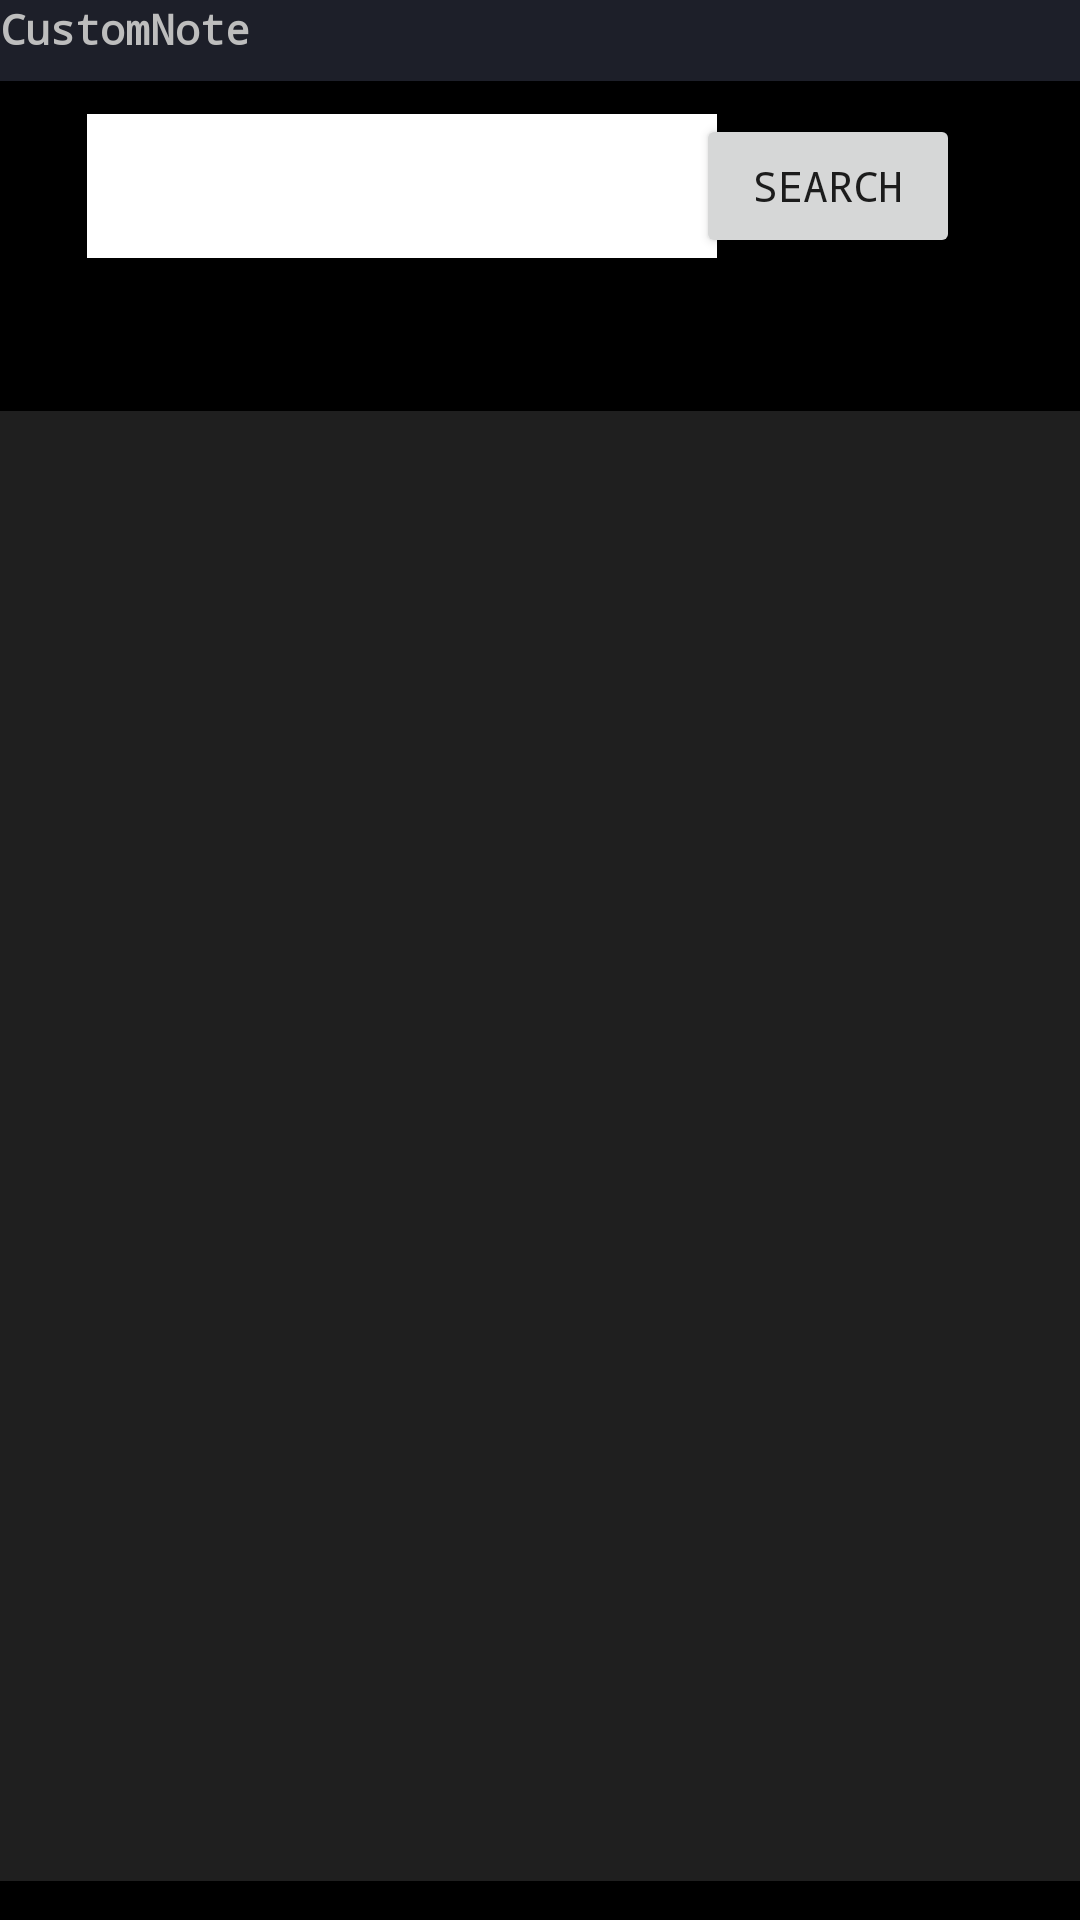

Here is an Android app screen rendered from its layout file. Give the layout XML and the strings, colors and styles it references.
<!-- AndroidManifest.xml: application theme Theme.FinalProject_NoteApp -->
<!-- res/layout/activity_search_screen.xml -->
<?xml version="1.0" encoding="utf-8"?>
<androidx.constraintlayout.widget.ConstraintLayout xmlns:android="http://schemas.android.com/apk/res/android"
    xmlns:app="http://schemas.android.com/apk/res-auto"
    xmlns:tools="http://schemas.android.com/tools"
    android:layout_width="match_parent"
    android:layout_height="match_parent"
    android:background="@color/black"
    tools:context=".SearchScreen">

    <TextView
        android:id="@+id/textView9"
        android:layout_width="416dp"
        android:layout_height="27dp"
        android:background="@color/gradient_grey2"
        android:fontFamily="monospace"
        android:text="@string/customnote"
        android:textColor="@color/light_grey"
        android:textStyle="bold"
        app:layout_constraintBottom_toBottomOf="parent"
        app:layout_constraintEnd_toEndOf="parent"
        app:layout_constraintHorizontal_bias="0.0"
        app:layout_constraintStart_toStartOf="parent"
        app:layout_constraintTop_toTopOf="parent"
        app:layout_constraintVertical_bias="0.0" />

    <EditText
        android:id="@+id/search_bar"
        android:layout_width="wrap_content"
        android:layout_height="wrap_content"
        android:background="@color/white"
        android:ems="10"
        android:fontFamily="monospace"
        android:inputType="textPersonName"
        android:minHeight="48dp"
        android:textColor="@color/black"
        android:textSize="@dimen/notes"
        app:layout_constraintBottom_toBottomOf="parent"
        app:layout_constraintEnd_toEndOf="parent"
        app:layout_constraintHorizontal_bias="0.194"
        app:layout_constraintStart_toStartOf="parent"
        app:layout_constraintTop_toTopOf="parent"
        app:layout_constraintVertical_bias="0.064"
        tools:ignore="SpeakableTextPresentCheck"
        android:importantForAutofill="no" />

    <Button
        android:id="@+id/search"
        android:layout_width="wrap_content"
        android:layout_height="wrap_content"
        android:fontFamily="monospace"
        android:onClick="search"
        android:text="@string/search_btn"
        app:layout_constraintBottom_toBottomOf="parent"
        app:layout_constraintEnd_toEndOf="parent"
        app:layout_constraintHorizontal_bias="0.853"
        app:layout_constraintStart_toStartOf="parent"
        app:layout_constraintTop_toTopOf="parent"
        app:layout_constraintVertical_bias="0.064" />

    <LinearLayout
        android:id="@+id/note_container"
        android:layout_width="364dp"
        android:layout_height="490dp"
        android:background="@color/dark_grey"
        android:orientation="vertical"
        app:layout_constraintBottom_toBottomOf="parent"
        app:layout_constraintEnd_toEndOf="parent"
        app:layout_constraintStart_toStartOf="parent"
        app:layout_constraintTop_toTopOf="parent"
        app:layout_constraintVertical_bias="0.913" />
</androidx.constraintlayout.widget.ConstraintLayout>
<!-- resources referenced by this layout -->
<resources>
  <color name="black">#FF000000</color>
  <color name="dark_grey">#1F1F1F</color>
  <color name="gradient_grey2">#D7232531</color>
  <color name="light_grey">#BDBDBD</color>
  <color name="white">#FFFFFFFF</color>
  <dimen name="notes">18sp</dimen>
  <string name="customnote">CustomNote</string>
  <string name="search_btn">Search</string>
  <style name="Theme.FinalProject_NoteApp" parent="Theme.MaterialComponents.DayNight.DarkActionBar">
          
          <item name="colorPrimary">@color/purple_500</item>
          <item name="colorPrimaryVariant">@color/purple_700</item>
          <item name="colorOnPrimary">@color/white</item>
          
          <item name="colorSecondary">@color/teal_200</item>
          <item name="colorSecondaryVariant">@color/teal_700</item>
          <item name="colorOnSecondary">@color/black</item>
          
          <item name="android:statusBarColor" tools:targetApi="l">?attr/colorPrimaryVariant</item>
          
      </style>
  <color name="purple_500">@color/grey</color>
  <color name="purple_700">#FF3700B3</color>
  <color name="teal_200">#FF03DAC5</color>
  <color name="teal_700">#FF018786</color>
  <color name="grey">#333333</color>
</resources>
